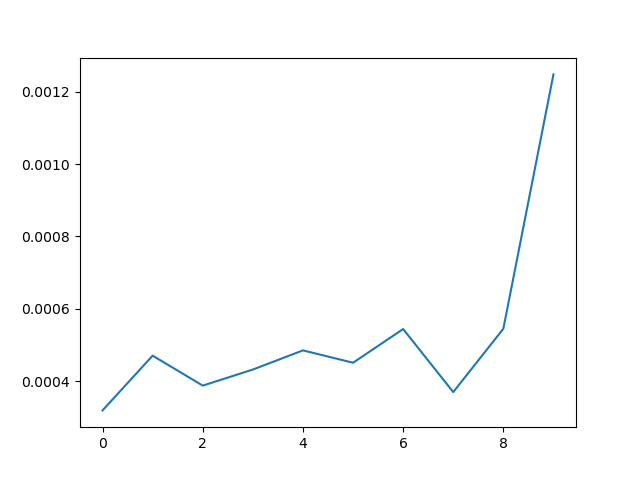

The table this chart was drawn from, first rows:
0, 0.0003197193145751953
1, 0.0004709
2, 0.0003881
3, 0.0004325
4, 0.0004854
5, 0.0004513
6, 0.0005443
7, 0.0003703
8, 0.0005453
9, 0.001247
